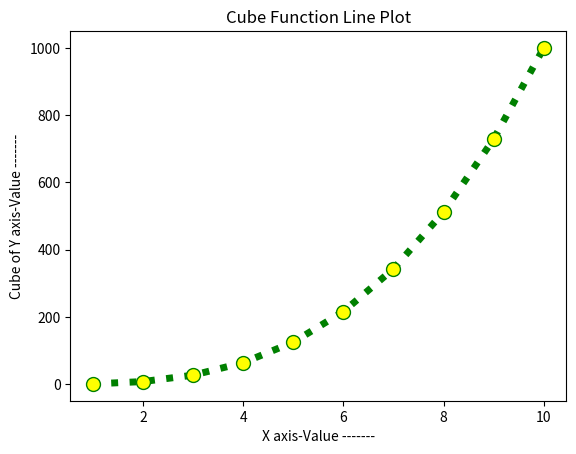

Reproduce this figure in Python.
# mfc property
import matplotlib.pyplot as myplt
import numpy as mynp
x_axis = mynp.arange(1,11)
y_axis = x_axis**3
myplt.plot(x_axis,y_axis,'o:g', lw=5, ms = 10, mfc='yellow')
myplt.title('Cube Function Line Plot')
myplt.xlabel('X axis-Value -------')
myplt.ylabel('Cube of Y axis-Value -------')
myplt.show()
